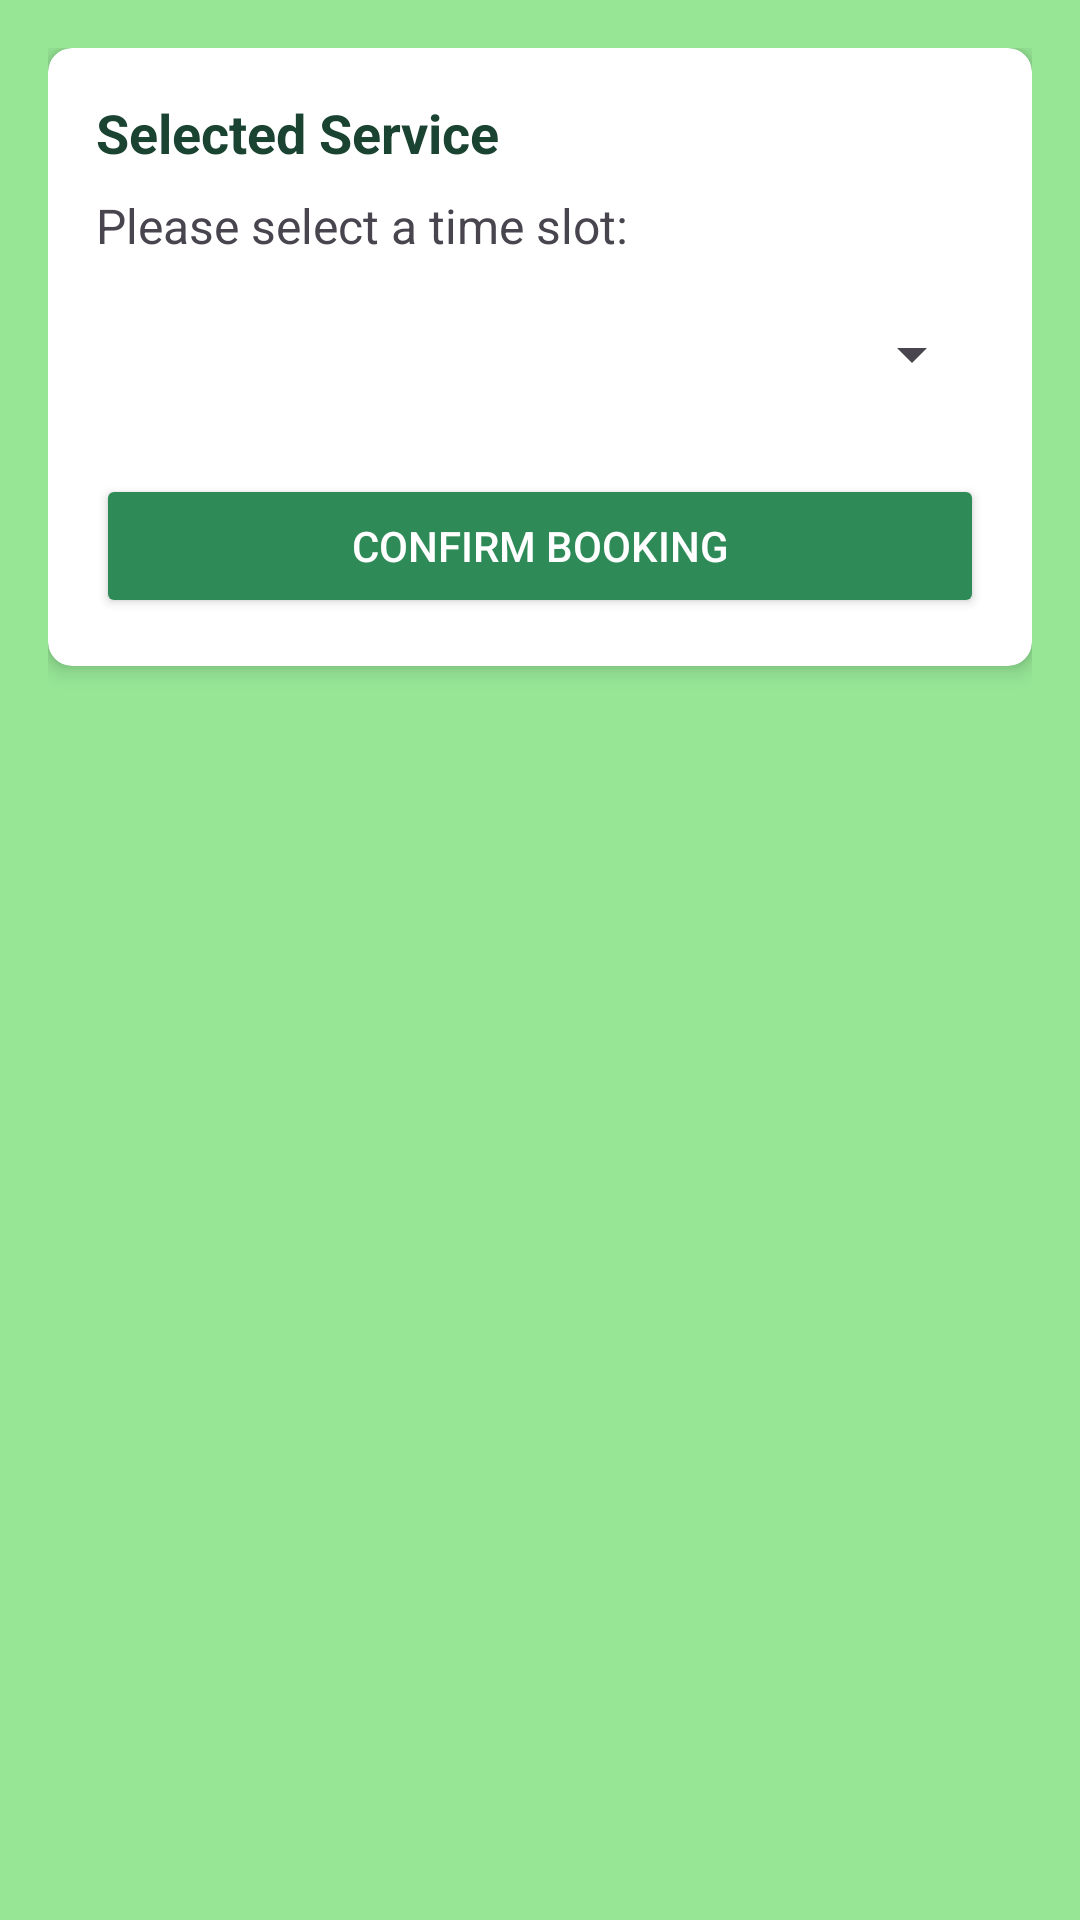

Here is an Android app screen rendered from its layout file. Give the layout XML and the strings, colors and styles it references.
<!-- AndroidManifest.xml: application theme Theme.Applicationnew -->
<!-- res/layout/activity_manage_services.xml -->
<RelativeLayout xmlns:android="http://schemas.android.com/apk/res/android"
    xmlns:app="http://schemas.android.com/apk/res-auto"
    android:layout_width="match_parent"
    android:layout_height="match_parent"
    android:background="#96E696"
    android:padding="16dp">

    <androidx.cardview.widget.CardView
        android:layout_width="match_parent"
        android:layout_height="wrap_content"
        android:layout_marginBottom="16dp"
        app:cardCornerRadius="8dp"
        app:cardElevation="4dp">

        <LinearLayout
            android:layout_width="match_parent"
            android:layout_height="wrap_content"
            android:orientation="vertical"
            android:padding="16dp">

            <TextView
                android:id="@+id/selected_service_textview"
                android:layout_width="wrap_content"
                android:layout_height="wrap_content"
                android:paddingBottom="8dp"
                android:text="Selected Service"
                android:textColor="#1B4332"
                android:textSize="18sp"
                android:textStyle="bold" />

            <TextView
                android:layout_width="wrap_content"
                android:layout_height="wrap_content"
                android:paddingBottom="8dp"
                android:text="Please select a time slot:"
                android:textSize="16sp" />

            <Spinner
                android:id="@+id/timeslot_spinner"
                android:layout_width="match_parent"
                android:layout_height="wrap_content"
                android:minHeight="48dp" />

            <Button
                android:id="@+id/confirm_button"
                android:layout_width="match_parent"
                android:layout_height="wrap_content"
                android:layout_marginTop="16dp"
                android:backgroundTint="#2E8B57"
                android:padding="12dp"
                android:text="Confirm Booking"
                android:textColor="@android:color/white" />
        </LinearLayout>
    </androidx.cardview.widget.CardView>

</RelativeLayout>
<!-- resources referenced by this layout -->
<resources>
  <style name="Theme.Applicationnew" parent="Base.Theme.Applicationnew" />
  <style name="Base.Theme.Applicationnew" parent="Theme.Material3.DayNight.NoActionBar">
          
          
      </style>
</resources>
